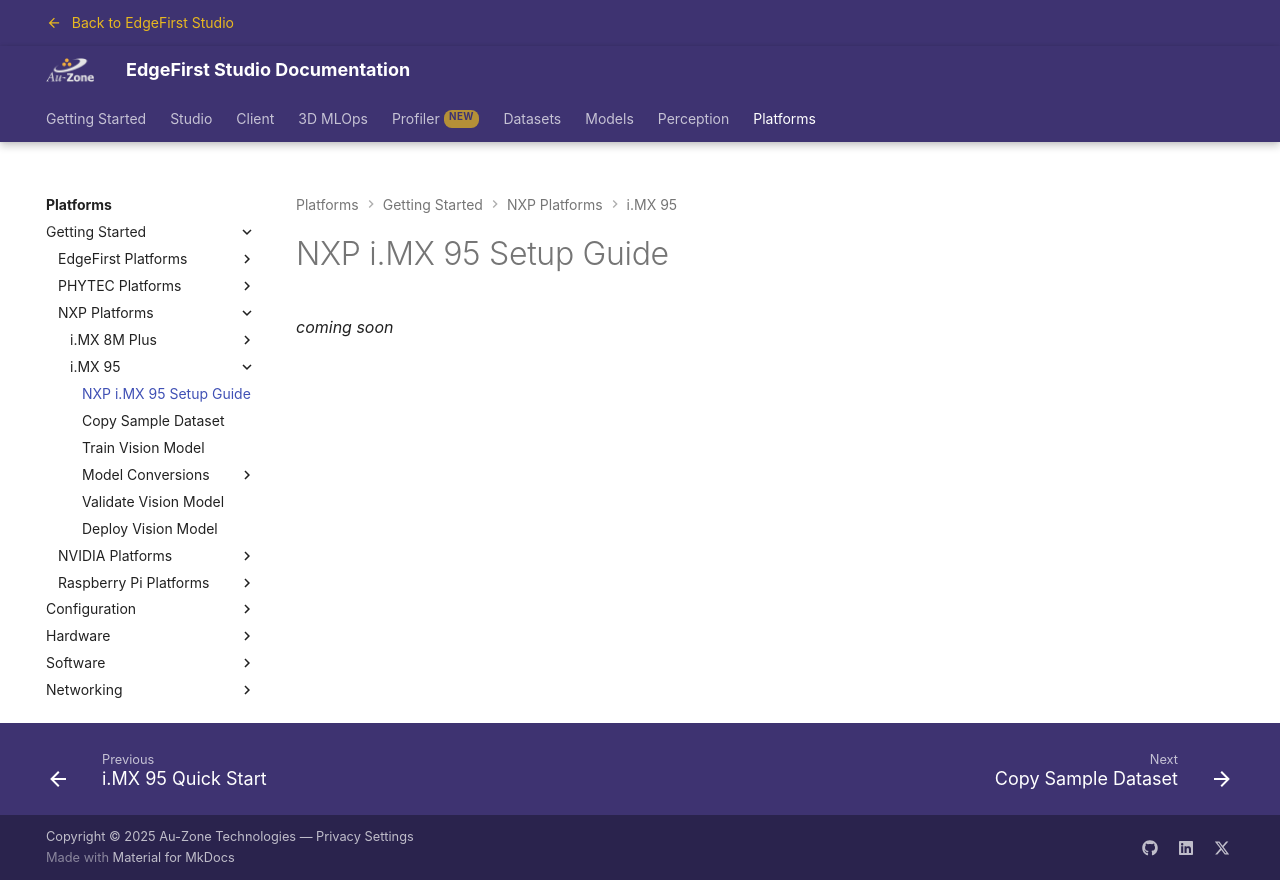

repository: EdgeFirstAI/documentation · page: saas/platforms/quickstart/imx95/setup/index.html · generator: mkdocs

# NXP i.MX 95 Setup Guide

*coming soon*
